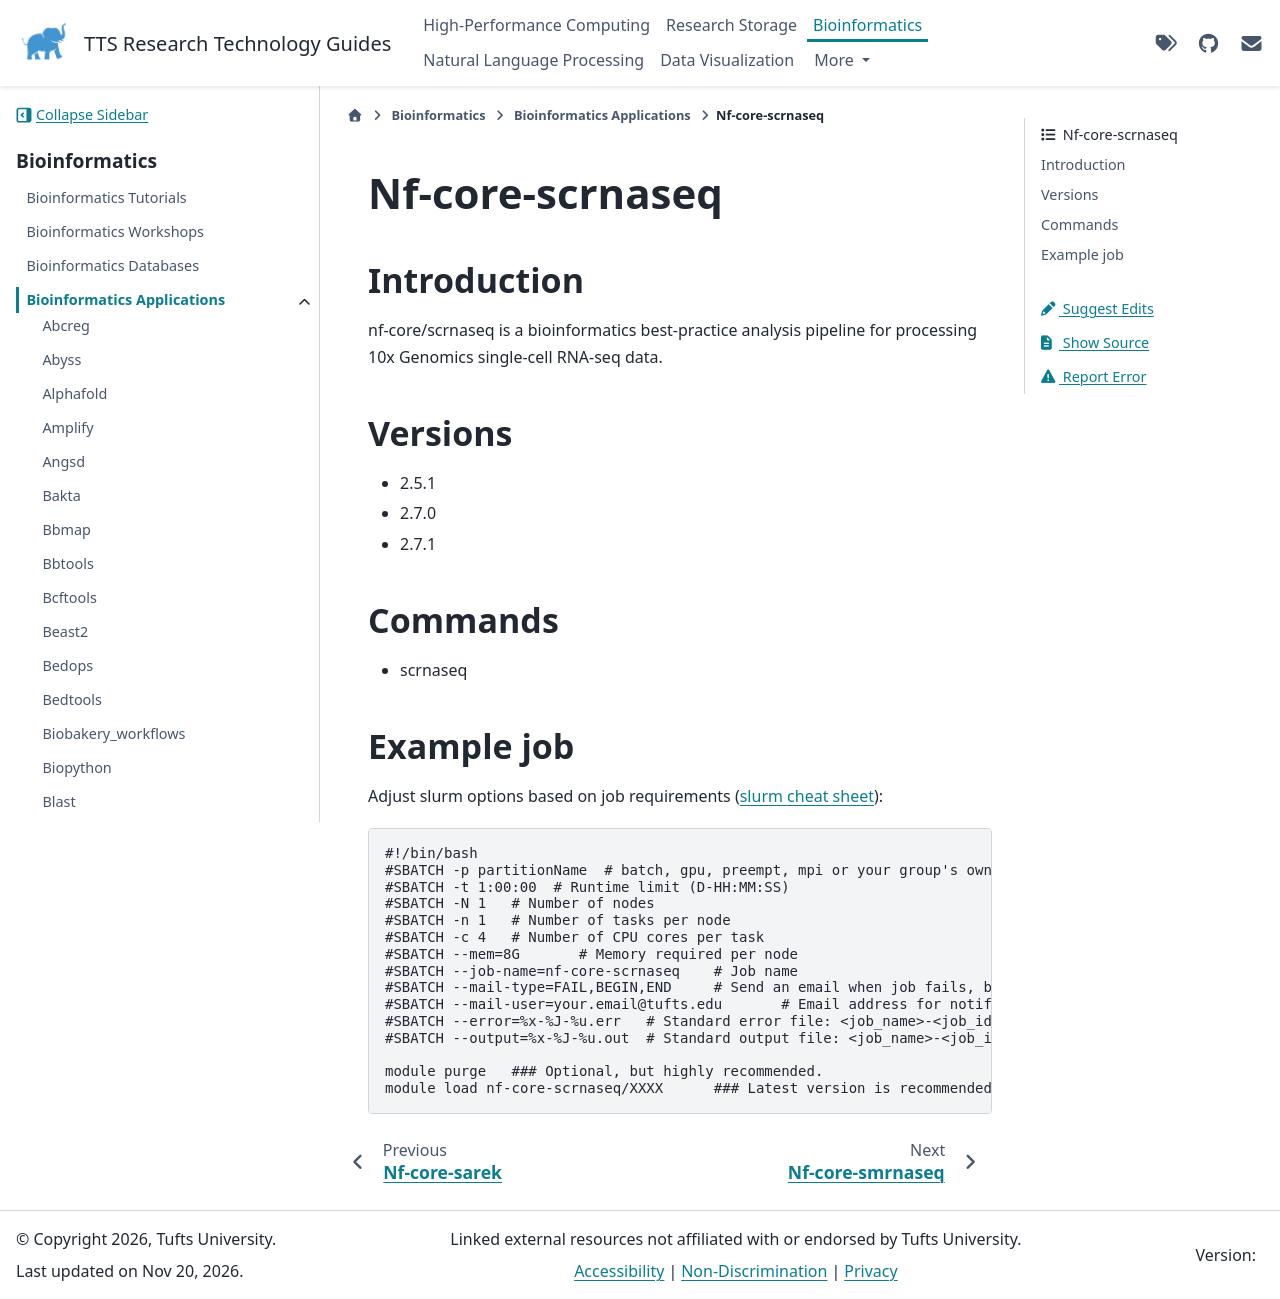

repository: TuftsRT/guides · page: dev/bio/apps/nf-core-scrnaseq.html · generator: sphinx

##################
 Nf-core-scrnaseq
##################

**************
 Introduction
**************

nf-core/scrnaseq is a bioinformatics best-practice analysis pipeline for
processing 10x Genomics single-cell RNA-seq data.

**********
 Versions
**********

-  2.5.1
-  2.7.0
-  2.7.1

**********
 Commands
**********

-  scrnaseq

*************
 Example job
*************

Adjust slurm options based on job requirements (`slurm cheat sheet
<https://slurm.schedmd.com/pdfs/summary.pdf>`_):

.. code::

   #!/bin/bash
   #SBATCH -p partitionName  # batch, gpu, preempt, mpi or your group's own partition
   #SBATCH -t 1:00:00  # Runtime limit (D-HH:MM:SS)
   #SBATCH -N 1   # Number of nodes
   #SBATCH -n 1   # Number of tasks per node
   #SBATCH -c 4   # Number of CPU cores per task
   #SBATCH --mem=8G       # Memory required per node
   #SBATCH --job-name=nf-core-scrnaseq    # Job name
   #SBATCH --mail-type=FAIL,BEGIN,END     # Send an email when job fails, begins, and finishes
   #SBATCH --mail-user=your.email@tufts.edu       # Email address for notifications
   #SBATCH --error=%x-%J-%u.err   # Standard error file: <job_name>-<job_id>-<username>.err
   #SBATCH --output=%x-%J-%u.out  # Standard output file: <job_name>-<job_id>-<username>.out

   module purge   ### Optional, but highly recommended.
   module load nf-core-scrnaseq/XXXX      ### Latest version is recommended.
